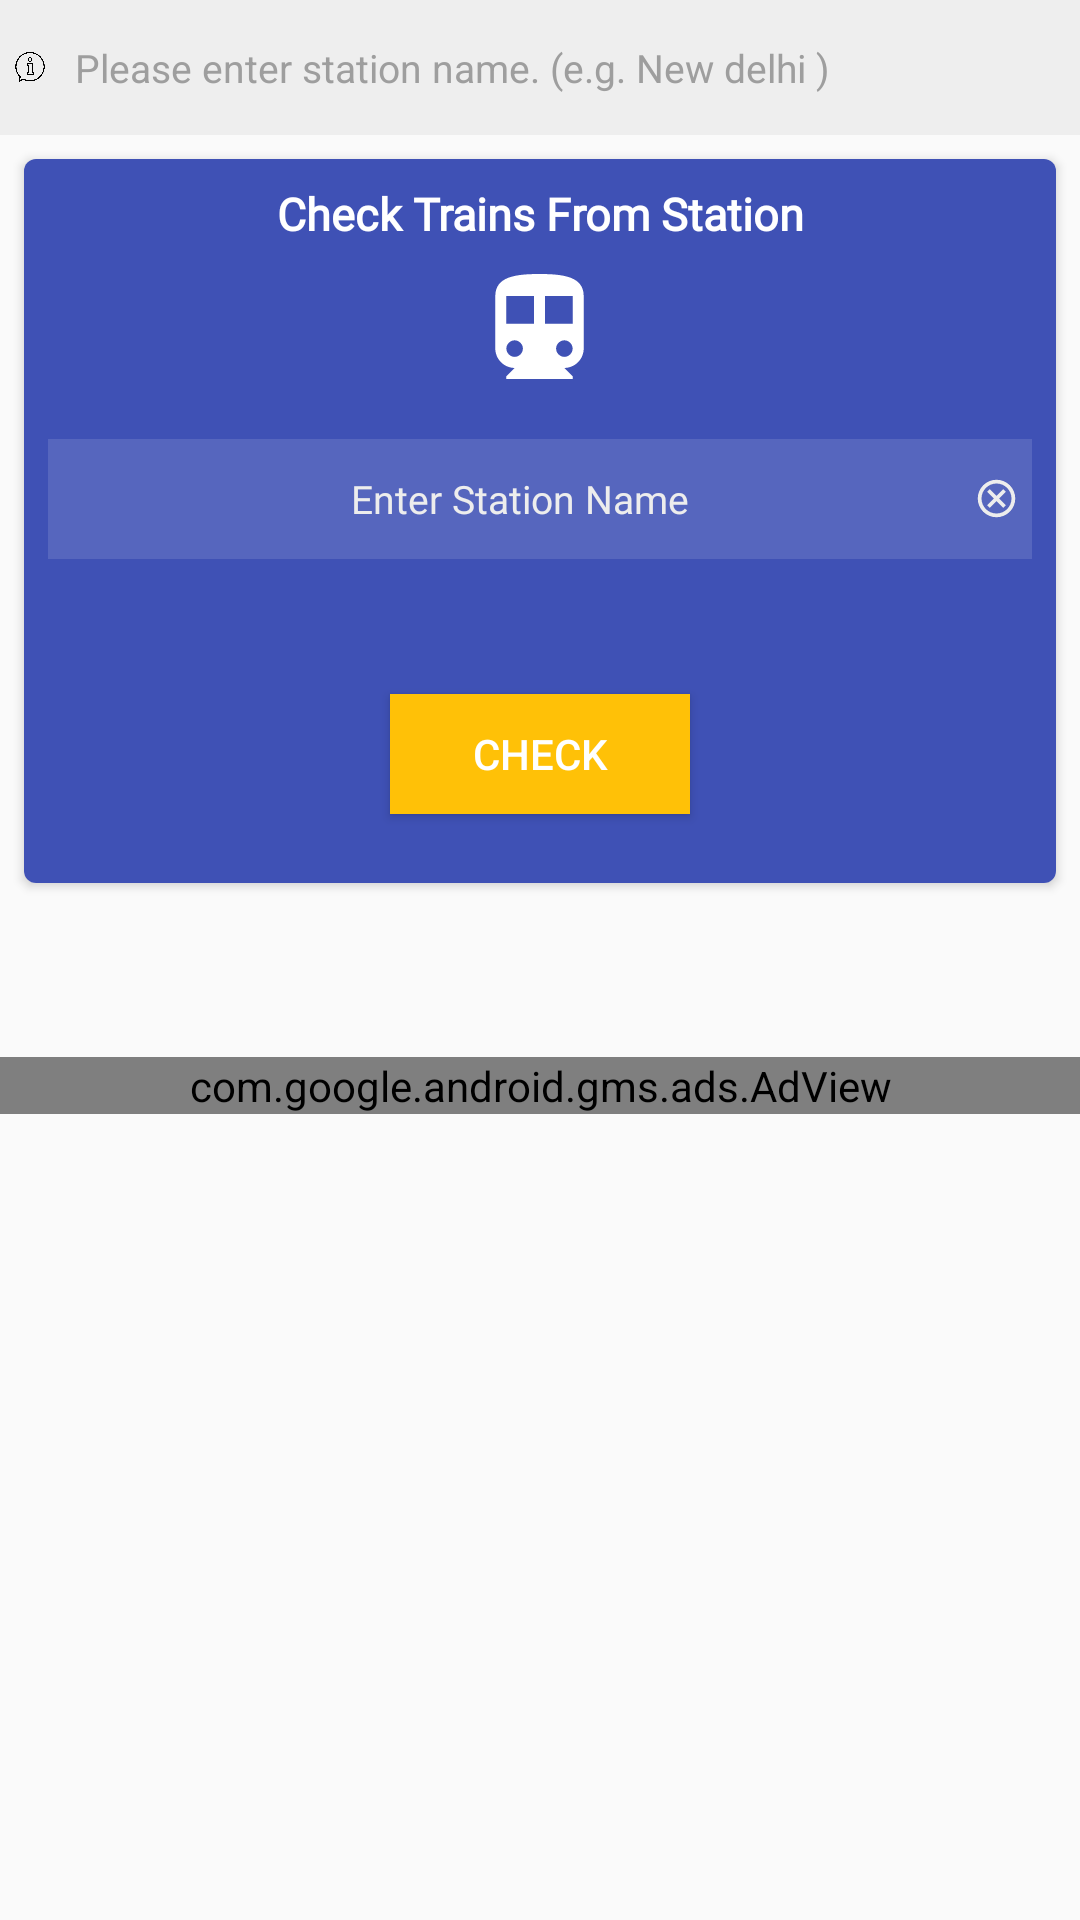

The Android layout XML behind this screen, and the referenced resources:
<!-- AndroidManifest.xml: application theme AppTheme -->
<!-- res/layout/fragment_live_station.xml -->
<RelativeLayout
    xmlns:android="http://schemas.android.com/apk/res/android"
    xmlns:tools="http://schemas.android.com/tools"
    xmlns:app="http://schemas.android.com/apk/res-auto"
    android:layout_width="match_parent"
    android:layout_height="match_parent"
    tools:context="io.tnine.trainstatus.Fragments.LiveStationFragment">
    <LinearLayout
        android:layout_width="match_parent"
        android:layout_height="wrap_content"
        android:orientation="vertical">
    <RelativeLayout
        android:layout_width="match_parent"
        android:layout_height="45dp"
        android:background="@color/grey_200">
        <LinearLayout
            android:layout_width="match_parent"
            android:layout_height="match_parent"
            android:orientation="horizontal">
            <ImageView
                android:layout_width="10dp"
                android:layout_height="10dp"
                android:src="@drawable/help"
                android:layout_gravity="center_vertical"
                android:layout_marginLeft="5dp"/>
            <TextView
                android:layout_width="match_parent"
                android:layout_height="match_parent"
                android:gravity="center_vertical"
                android:text="@string/user_msg_2"
                android:textColor="@color/grey_500"
                android:textSize="13dp"
                android:paddingLeft="10dp"/>
        </LinearLayout>
    </RelativeLayout>
    <android.support.v7.widget.CardView
        android:layout_width="match_parent"
        android:layout_height="wrap_content"
        android:layout_margin="8dp"
        app:cardCornerRadius="4dp"
        android:elevation="10dp">
        <LinearLayout
            android:layout_width="match_parent"
            android:layout_height="match_parent"
            android:padding="8dp"
            android:layout_marginTop="0dp"
            android:orientation="vertical"
            android:background="@color/colorPrimary">
            <TextView
                android:layout_width="match_parent"
                android:layout_height="wrap_content"
                android:text="Check Trains From Station"
                android:textColor="@color/white"
                android:textStyle="bold"
                android:gravity="center"
                android:fontFamily="@font/gotham"
                android:textSize="15dp" />
            <RelativeLayout
                android:layout_width="match_parent"
                android:layout_height="match_parent"
                android:layout_marginTop="10dp">
                <ImageView
                    android:layout_width="35dp"
                    android:layout_height="35dp"
                    android:layout_centerVertical="true"
                    android:layout_centerHorizontal="true"
                    android:src="@drawable/train_icon"/>
            </RelativeLayout>
            <LinearLayout
                android:layout_width="match_parent"
                android:layout_height="wrap_content"
                android:layout_marginTop="20dp"
                android:background="#1Fffffff"
                android:layout_marginBottom="25dp">
                <AutoCompleteTextView
                    android:layout_width="match_parent"
                    android:layout_height="40dp"
                    android:id="@+id/acmtv_live_station_code"
                    android:layout_weight="1"
                    android:background="@android:color/transparent"
                    android:layout_marginLeft="5dp"
                    android:hint="Enter Station Name"
                    android:textColorHint="@color/grey_400"
                    android:fontFamily="@font/gotham"
                    android:gravity="center"
                    android:inputType="text"
                    android:textSize="13dp"
                    android:paddingLeft="5dp"
                    android:textColor="@color/white"
                    />
            
                
                
                
                
                
                
                
                
                
                
                
                
                
                <RelativeLayout
                    android:layout_width="match_parent"
                    android:layout_height="match_parent"
                    android:layout_weight="13"
                    android:visibility="visible"
                    android:id="@+id/cancel_stn_txt"
                    android:gravity="center">
                    <ImageView
                        android:layout_width="15dp"
                        android:layout_height="15dp"
                        android:layout_gravity="center_vertical"
                        android:visibility="visible"
                        android:src="@drawable/cancel_icon"/>
                </RelativeLayout>
        </LinearLayout>
            <Button
                android:layout_width="100dp"
                android:background="@color/colorAccent"
                android:layout_height="40dp"
                android:layout_gravity="center"
                android:layout_marginTop="20dp"
                android:textColor="@color/white"
                android:text="Check"
                android:layout_marginBottom="15dp"
                android:id="@+id/btn_get_train_arrivals"/>
        </LinearLayout>
    </android.support.v7.widget.CardView>

        <com.google.android.gms.ads.AdView
            xmlns:ads="http://schemas.android.com/apk/res-auto"
            android:id="@+id/adView"
            android:layout_width="match_parent"
            android:layout_height="wrap_content"
            android:layout_marginTop="50dp"
            ads:adSize="BANNER"
            ads:adUnitId="ca-app-pub-7591469242682758/1689870281">
        </com.google.android.gms.ads.AdView>
    </LinearLayout>

        <Button

            android:layout_width="20dp"
            android:layout_height="20dp"
            android:id="@+id/btn_cancel_input_live_station"
            android:layout_gravity="center_vertical|right"
            android:layout_marginRight="10dp"
            android:visibility="gone"
            android:layout_marginTop="-30dp"
            android:background="@android:drawable/ic_menu_close_clear_cancel" />


</RelativeLayout>
<!-- resources referenced by this layout -->
<resources>
  <color name="colorAccent">#ffc107</color>
  <color name="colorPrimary">#3f51b5</color>
  <color name="grey_200">#EEEEEE</color>
  <color name="grey_400">#ededed</color>
  <color name="grey_500">#9E9E9E</color>
  <color name="white">#ffffff</color>
  <!-- drawable cancel_icon (drawable) -->
  <?xml version="1.0" encoding="utf-8"?>
  <vector xmlns:android="http://schemas.android.com/apk/res/android"
      android:width="24dp"
      android:height="24dp"
      android:viewportWidth="24"
      android:viewportHeight="24">
  
      <path
          android:fillAlpha="0.87"
          android:strokeAlpha="0.87"
          android:strokeWidth="1"
          android:pathData="M0,0h24v24H0V0z" />
      <path
          android:fillColor="#ededed"
          android:pathData="M12,2C6.47,2,2,6.47,2,12c0,5.53,4.47,10,10,10c5.53,0,10-4.47,10-10C22,6.47,17.53,2,12,2z M12,20c-4.41,0-8-3.59-8-8 s3.59-8,8-8s8,3.59,8,8S16.41,20,12,20z" />
      <path
          android:fillColor="#ededed"
          android:pathData="M 15.59 7 L 12 10.59 L 8.41 7 L 7 8.41 L 10.59 12 L 7 15.59 L 8.41 17 L 12 13.41 L 15.59 17 L 17 15.59 L 13.41 12 L 17 8.41 Z" />
  </vector>
  <!-- drawable edit_text_bg (drawable-v24) -->
  <shape xmlns:android="http://schemas.android.com/apk/res/android"
      android:shape="rectangle">
      <gradient
          android:angle="90"
          android:centerColor="#1Fffffff"
          android:endColor="#1Fffffff"
          android:startColor="#1Fffffff"
          android:type="linear" />
      
          
          
      <corners
          android:radius="5dp"/>
  </shape>
  <!-- drawable help: png bitmap (drawable, 13882 bytes) -->
  <!-- drawable train_icon (drawable) -->
  <?xml version="1.0" encoding="utf-8"?>
  <vector xmlns:android="http://schemas.android.com/apk/res/android"
      android:width="484.5dp"
      android:height="484.5dp"
      android:viewportWidth="484.5"
      android:viewportHeight="484.5">
  
      <path
          android:fillColor="#ffffff"
          android:pathData="M242.25,0c-112.2,0-204,12.75-204,102v242.25c0,48.45,40.8,89.25,89.25,89.25l-38.25,38.25v12.75h306v-12.75L357,433.5 c48.45,0,89.25-40.8,89.25-89.25V102C446.25,12.75,354.45,0,242.25,0z M127.5,382.5c-20.4,0-38.25-17.85-38.25-38.25 S107.1,306,127.5,306s38.25,17.85,38.25,38.25S147.9,382.5,127.5,382.5z M216.75,229.5H89.25V102h127.5V229.5z M357,382.5 c-20.4,0-38.25-17.85-38.25-38.25S336.6,306,357,306s38.25,17.85,38.25,38.25S377.4,382.5,357,382.5z M395.25,229.5h-127.5V102 h127.5V229.5z" />
  </vector>
  <string name="user_msg_2">Please enter station name. (e.g. New delhi )</string>
  <style name="AppTheme" parent="Theme.AppCompat.Light.DarkActionBar">
          
          <item name="colorPrimary">@color/colorPrimary</item>
          <item name="colorPrimaryDark">@color/colorPrimaryDark</item>
          <item name="colorAccent">@color/colorAccent</item>
  
      </style>
  <color name="colorPrimaryDark">#303f9f</color>
</resources>
